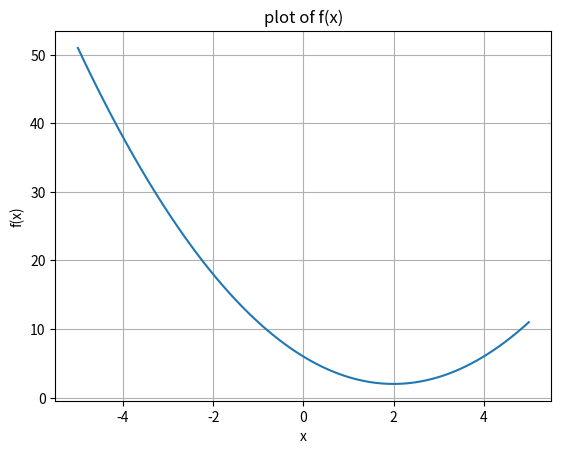

Write the Python code that produced this figure.
import numpy as np
import matplotlib.pyplot as plt

def f(x):
    return x**2 - 4*x + 6

NumberOfPoints = 101
x = np.linspace(-5.,5,NumberOfPoints)
fx = f(x)
plt.plot(x,fx)
plt.grid()
plt.xlabel('x')
plt.ylabel('f(x)')
plt.title('plot of f(x)')
plt.show()
